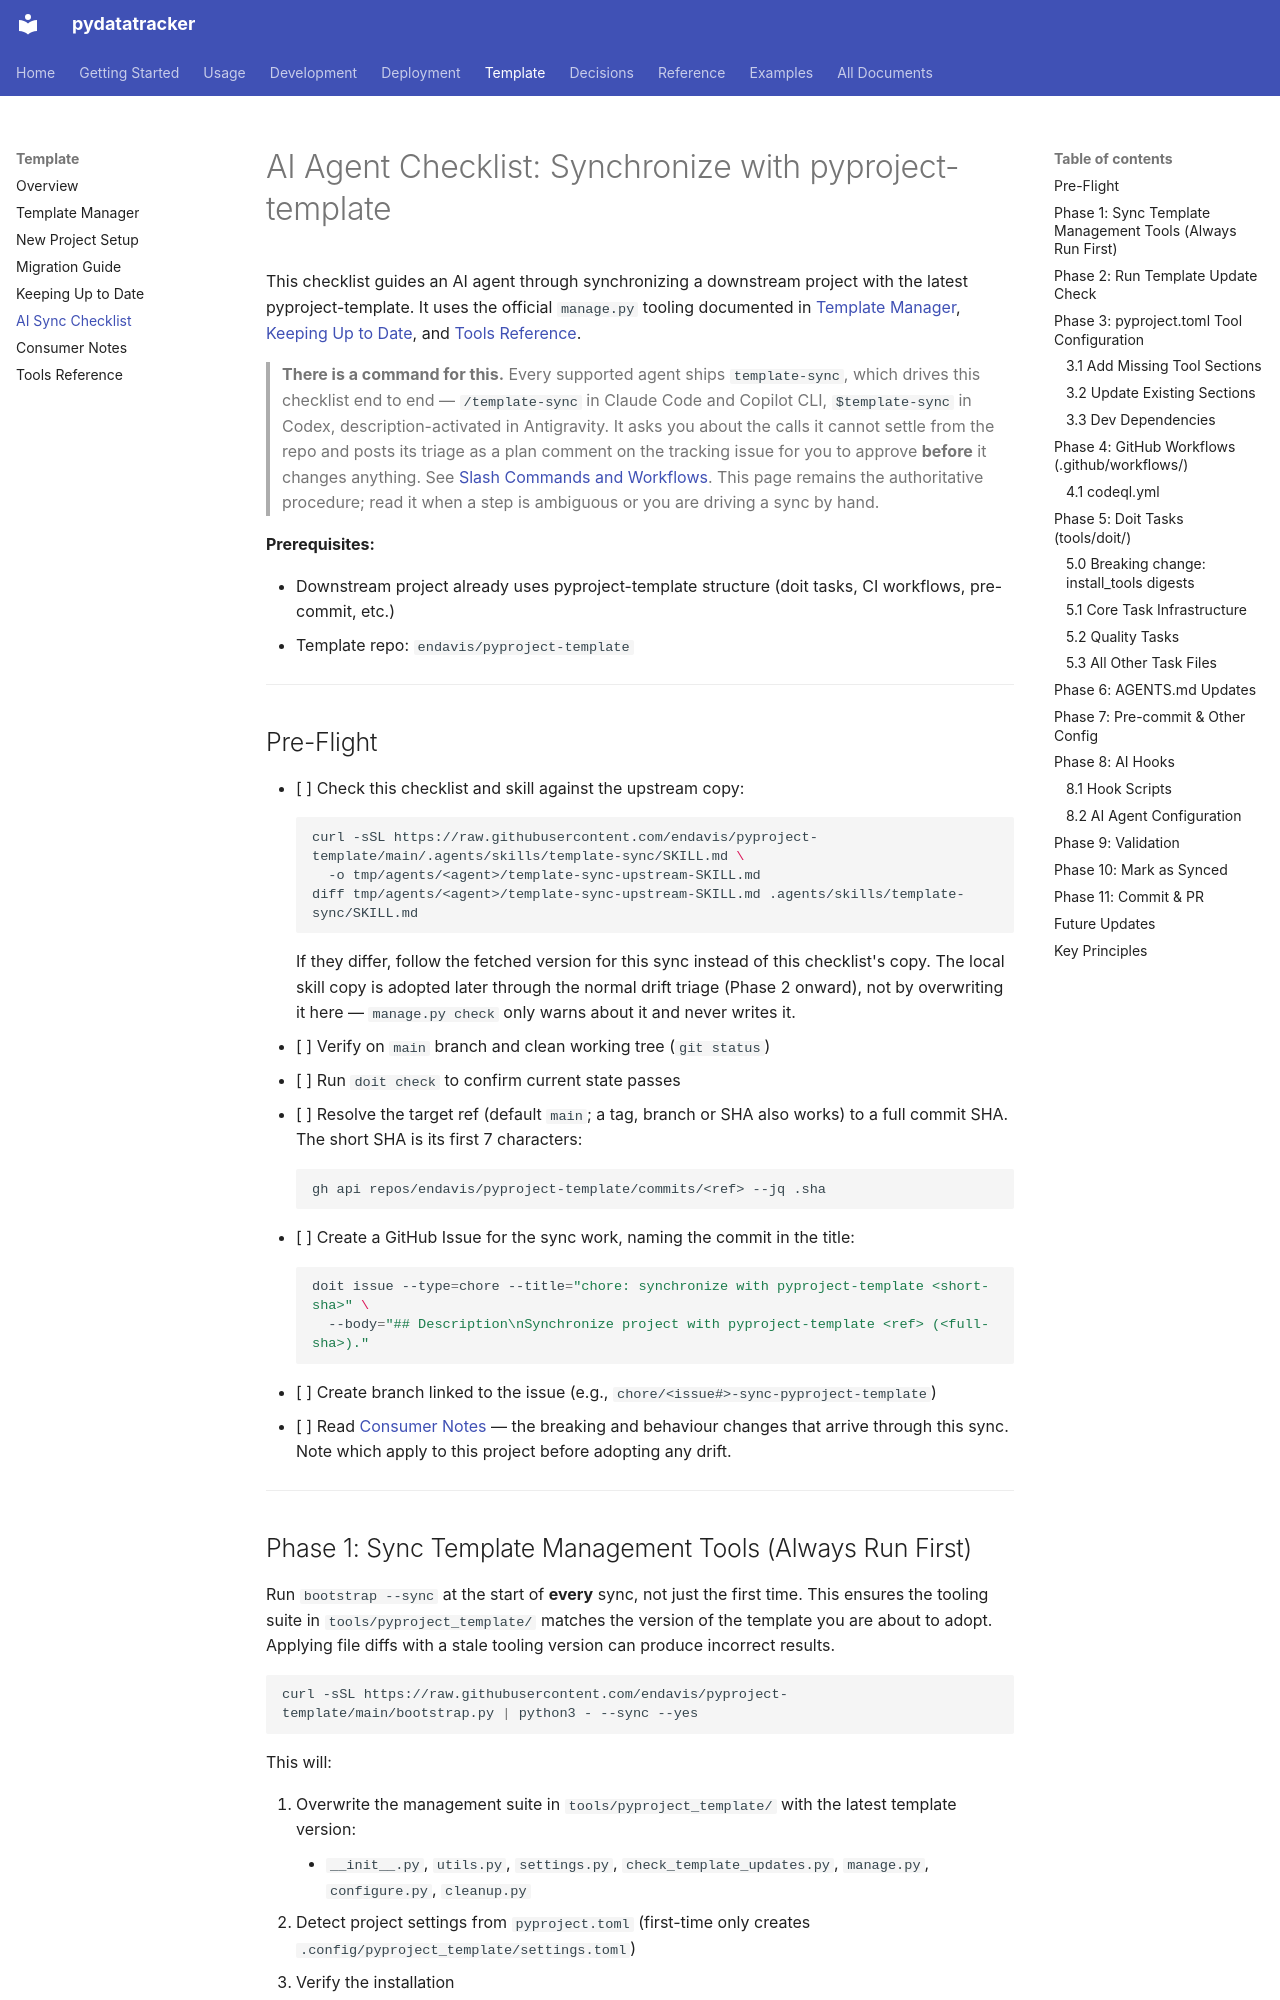

repository: endavis/pydatatracker · page: template/ai-sync-checklist/index.html · generator: mkdocs

---
title: AI Agent Sync Checklist
description: Step-by-step checklist for AI agents synchronizing downstream projects with pyproject-template
audience:
  - ai-agents
tags:
  - template
  - sync
  - ai
---

# AI Agent Checklist: Synchronize with pyproject-template

This checklist guides an AI agent through synchronizing a downstream project with the latest pyproject-template. It uses the official `manage.py` tooling documented in [Template Manager](manage.md), [Keeping Up to Date](updates.md), and [Tools Reference](tools-reference.md).

> **There is a command for this.** Every supported agent ships `template-sync`, which drives this
> checklist end to end — `/template-sync` in Claude Code and Copilot CLI, `$template-sync` in Codex,
> description-activated in Antigravity. It asks you about the calls it cannot settle from the repo
> and posts its triage as a plan comment on the tracking issue for you to approve **before** it
> changes anything. See
> [Slash Commands and Workflows](../development/ai/slash-commands.md#template-sync-ref).
> This page remains the authoritative procedure; read it when a step is ambiguous or you are
> driving a sync by hand.

**Prerequisites:**

- Downstream project already uses pyproject-template structure (doit tasks, CI workflows, pre-commit, etc.)
- Template repo: `endavis/pyproject-template`

---

## Pre-Flight

- [ ] Check this checklist and skill against the upstream copy:
  ```bash
  curl -sSL https://raw.githubusercontent.com/endavis/pyproject-template/main/.agents/skills/template-sync/SKILL.md \
    -o tmp/agents/<agent>/template-sync-upstream-SKILL.md
  diff tmp/agents/<agent>/template-sync-upstream-SKILL.md .agents/skills/template-sync/SKILL.md
  ```
  If they differ, follow the fetched version for this sync instead of this checklist's copy. The
  local skill copy is adopted later through the normal drift triage (Phase 2 onward), not by
  overwriting it here — `manage.py check` only warns about it and never writes it.
- [ ] Verify on `main` branch and clean working tree (`git status`)
- [ ] Run `doit check` to confirm current state passes
- [ ] Resolve the target ref (default `main`; a tag, branch or SHA also works) to a full commit
      SHA. The short SHA is its first 7 characters:
  ```bash
  gh api repos/endavis/pyproject-template/commits/<ref> --jq .sha
  ```
- [ ] Create a GitHub Issue for the sync work, naming the commit in the title:
  ```bash
  doit issue --type=chore --title="chore: synchronize with pyproject-template <short-sha>" \
    --body="## Description\nSynchronize project with pyproject-template <ref> (<full-sha>)."
  ```
- [ ] Create branch linked to the issue (e.g., `chore/<issue#>-sync-pyproject-template`)
- [ ] Read [Consumer Notes](consumer-notes.md) — the breaking and behaviour changes that
      arrive through this sync. Note which apply to this project before adopting any drift.

---
